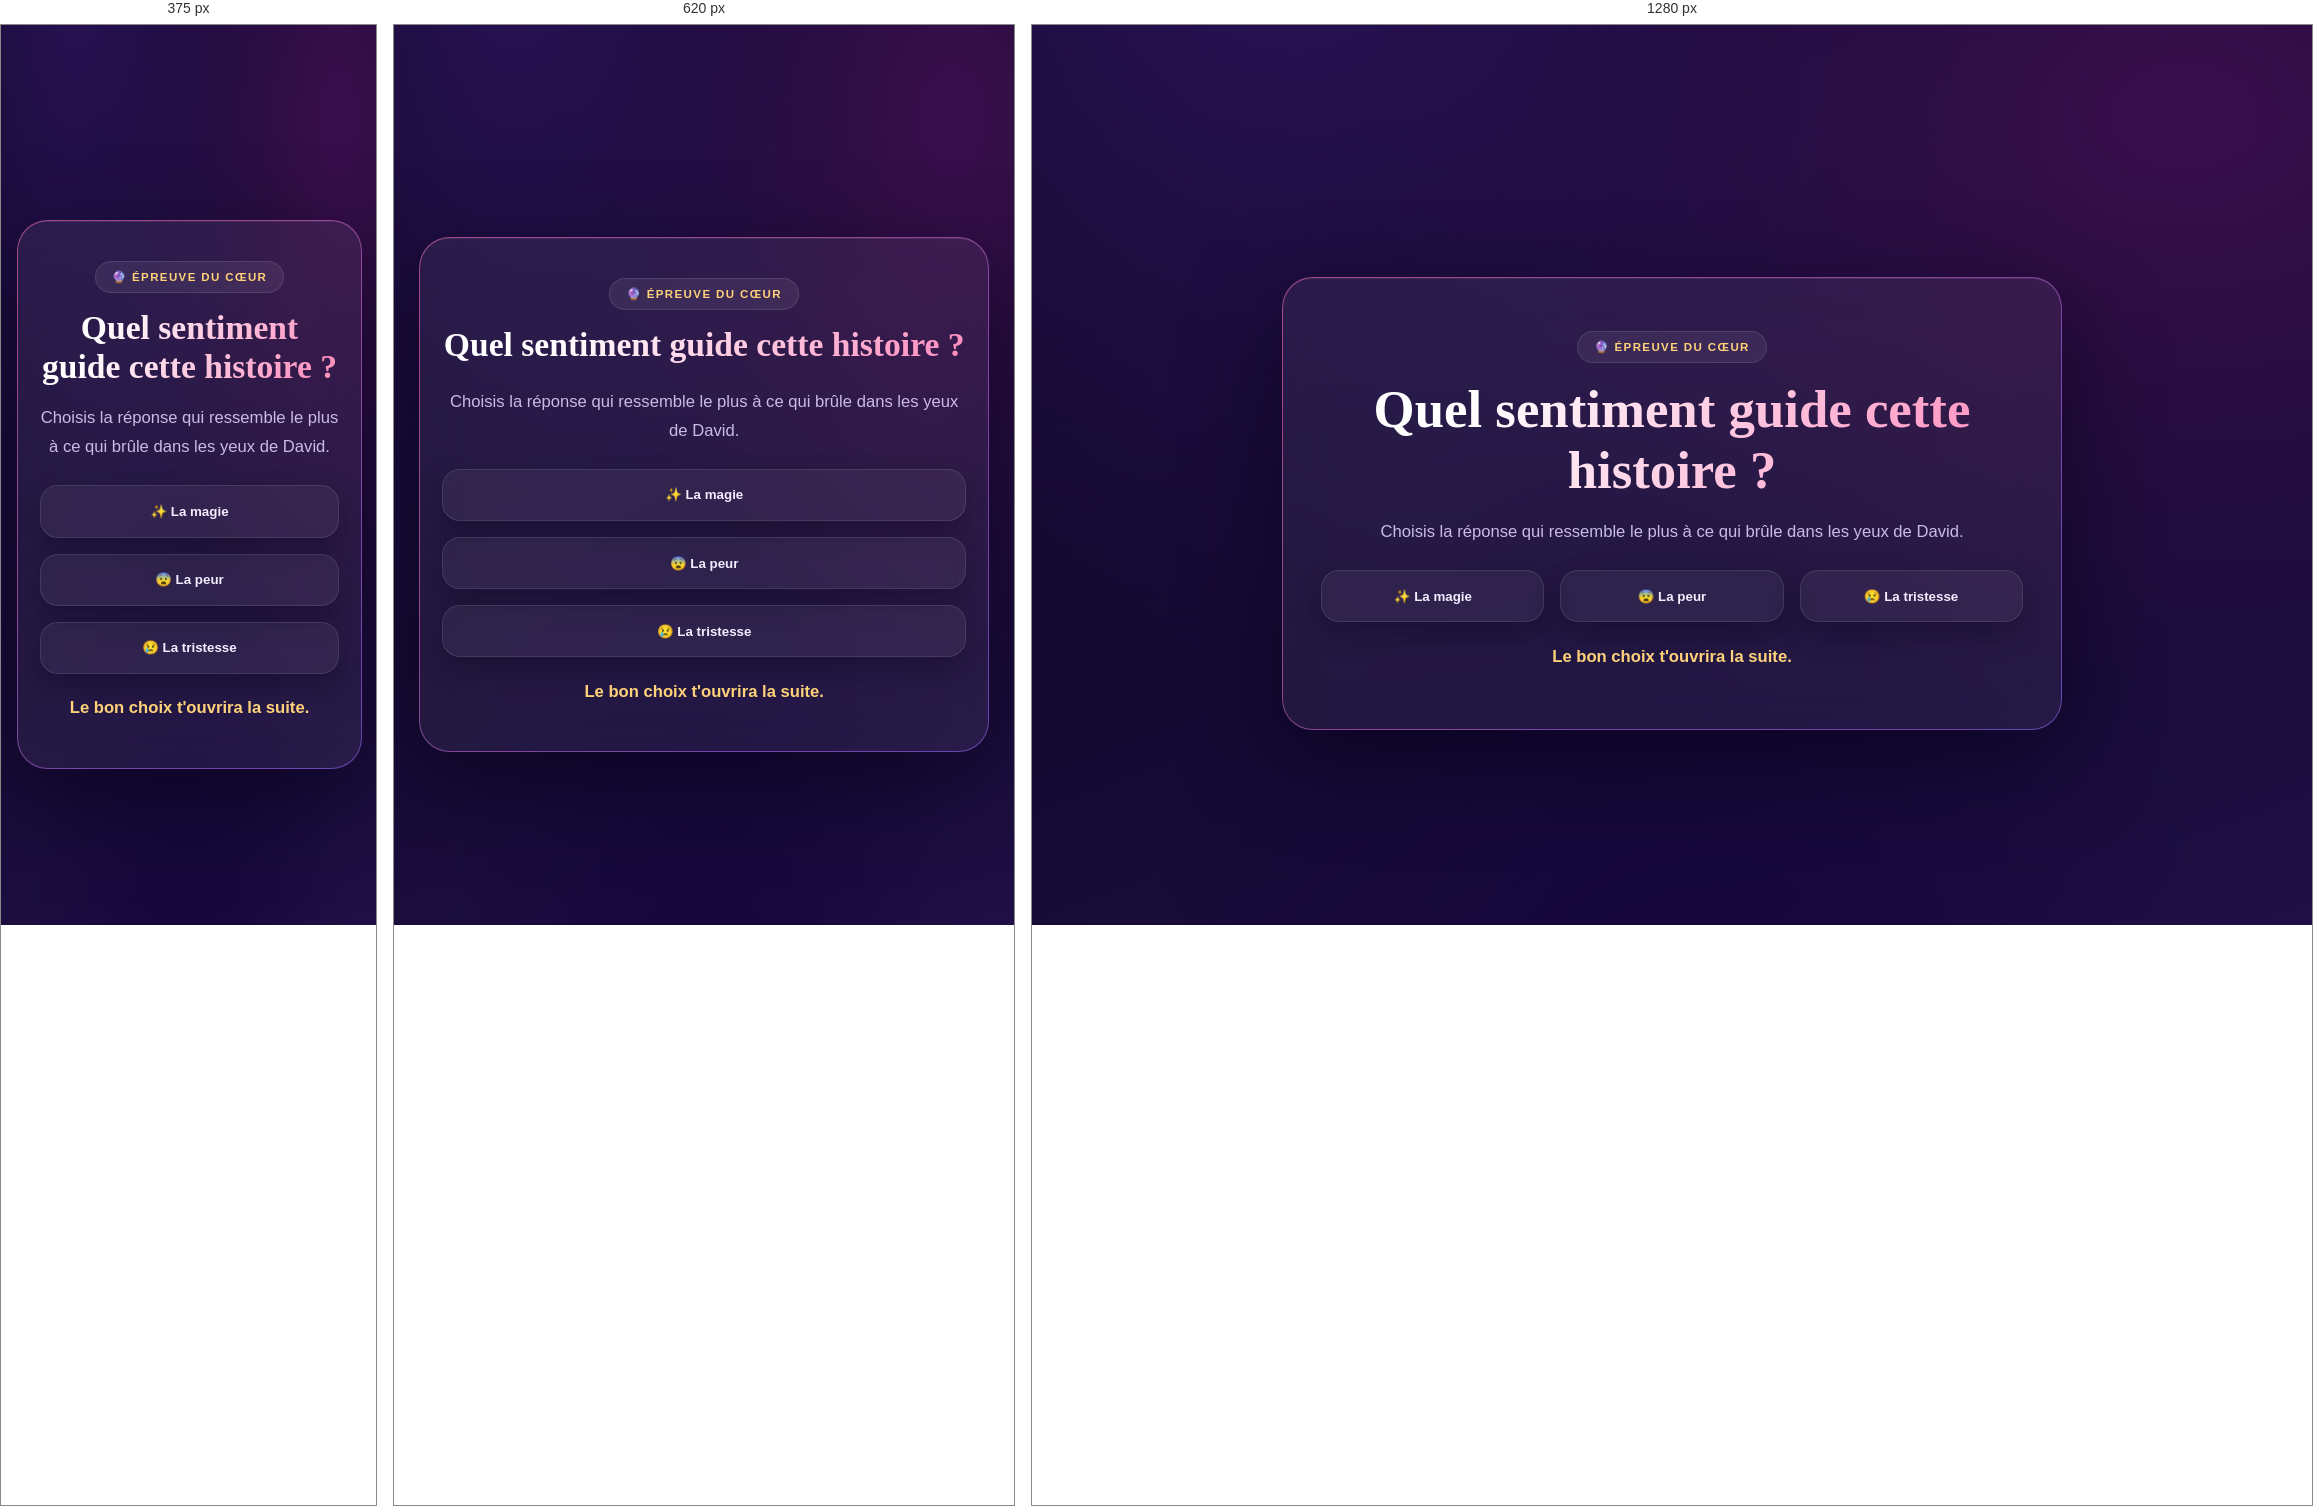
Rendered at 375 px, 620 px and 1280 px, left to right.

<!-- file: quiz.html -->
<!DOCTYPE html>
<html lang="fr">
  <head>
    <meta charset="UTF-8" />
    <meta name="viewport" content="width=device-width, initial-scale=1.0" />
    <title>Quiz - David & Précieuse</title>
    <link rel="stylesheet" href="styles.css" />
  </head>
  <body class="page page--quiz">
    <main class="page__center">
      <section class="panel panel--glow">
        <p class="eyebrow">🔮 Épreuve du cœur</p>
        <h1 data-typewrite="34">Quel sentiment guide cette histoire ?</h1>
        <p class="panel__text">Choisis la réponse qui ressemble le plus à ce qui brûle dans les yeux de David.</p>
        <div class="choice-grid">
          <button class="choice choice--correct" data-next="declaration.html">✨ La magie</button>
          <button class="choice">😨 La peur</button>
          <button class="choice">😢 La tristesse</button>
        </div>
        <p class="feedback" id="feedback">Le bon choix t'ouvrira la suite.</p>
      </section>
    </main>
    <script src="effects.js"></script>
    <script src="script.js"></script>
  </body>
</html>


/* @media block from styles.css */
@media (max-width: 760px) {
  .choice-grid, .photo-grid { grid-template-columns: 1fr; }
  .hero__actions { flex-direction: column; align-items: stretch; }
  .panel { padding: 1.8rem 1.4rem; }
  .btn--no { position: static; margin-top: 0.6rem; }
  .proposal__stage { flex-direction: column; align-items: center; }
  .wow-nav { padding: 0.9rem 2.8rem 0.9rem 1rem; justify-content: flex-start; }
  .wow-nav a { padding: 0.45rem 0.7rem; font-size: 0.72rem; }
  .page__center { padding-top: 5.4rem; }
}

/* @media block from styles.css */
@media (max-width: 480px) {
  .wow-nav { padding: 0.8rem 2.6rem 0.8rem 0.6rem; }
  .wow-nav a { padding: 0.4rem 0.6rem; font-size: 0.68rem; }
}

/* @media block from styles.css */
@media (max-width: 760px) {
  .sound-toggle { top: auto; bottom: 4.8rem; right: 0.9rem; width: 38px; height: 38px; }
}